Run: headless pygame with SDL's dummy video driver; simulated clock (each Clock.tick advances the game by its frame time, no real sleeping); random seed 0; keys injected as events and as key.get_pressed() state; no mouse input; restart key R tapped at the start of phases 3 and 4.
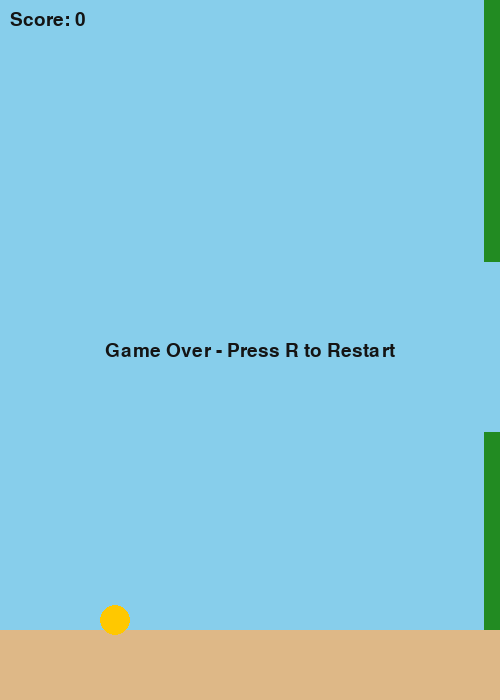
Frame 1 of 4 · flips 1–60 · no input
Frame 2 of 4 · flips 61–180 · tapped SPACE, RETURN · held RIGHT (→), D · screen unchanged from frame 1, image omitted
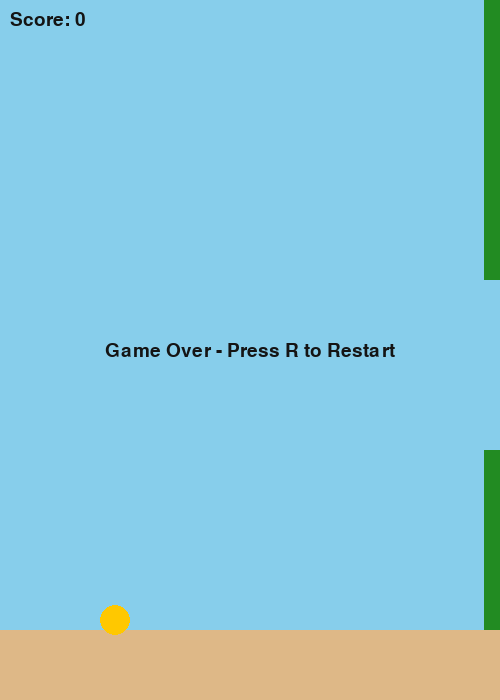
Frame 3 of 4 · flips 181–300 · tapped R · held DOWN (↓), S
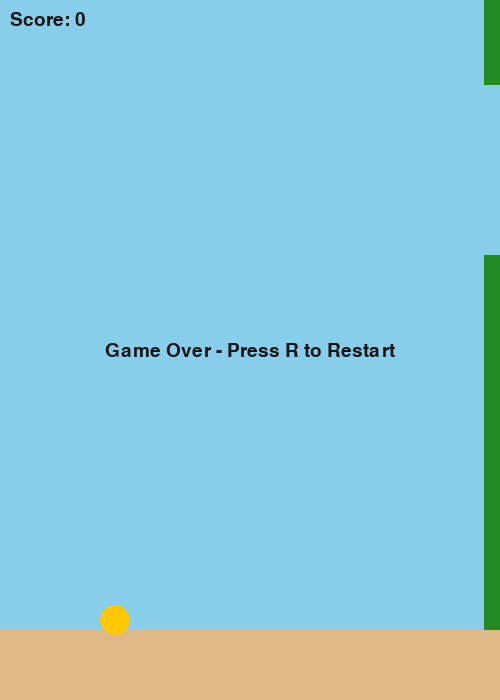
Frame 4 of 4 · flips 301–420 · tapped R · held LEFT (←), A, UP (↑), W

The pygame program that drew these frames:

"""
Flappy Bird - Base Game (Step 1)
---------------------------------
Playable version, no AI yet. Press SPACE to flap.
This is the foundation the NEAT AI will plug into later:
the Bird, Pipe, and collision logic here stay almost
identical once we add AI control.
"""

import pygame
import random

pygame.init()

# ---- Config ----
WIN_WIDTH = 500
WIN_HEIGHT = 700
FLOOR_Y = 630

GRAVITY = 0.6
FLAP_STRENGTH = -9
MAX_FALL_SPEED = 15

PIPE_GAP = 170          # vertical gap the bird flies through
PIPE_SPEED = 4
PIPE_SPACING = 280      # horizontal distance between pipes

BIRD_X = 100
BIRD_SIZE = 30

BG_COLOR = (135, 206, 235)   # sky blue
PIPE_COLOR = (34, 139, 34)
BIRD_COLOR = (255, 200, 0)
FLOOR_COLOR = (222, 184, 135)
TEXT_COLOR = (20, 20, 20)

WIN = pygame.display.set_mode((WIN_WIDTH, WIN_HEIGHT))
pygame.display.set_caption("Flappy Bird - Base Game")
FONT = pygame.font.SysFont("Segoe UI", 28)
CLOCK = pygame.time.Clock()


class Bird:
    def __init__(self):
        self.x = BIRD_X
        self.y = WIN_HEIGHT // 2
        self.velocity = 0

    def flap(self):
        self.velocity = FLAP_STRENGTH

    def move(self):
        self.velocity += GRAVITY
        self.velocity = min(self.velocity, MAX_FALL_SPEED)
        self.y += self.velocity

    def get_rect(self):
        return pygame.Rect(self.x, int(self.y), BIRD_SIZE, BIRD_SIZE)

    def draw(self, win):
        pygame.draw.circle(win, BIRD_COLOR, (self.x + BIRD_SIZE // 2, int(self.y) + BIRD_SIZE // 2), BIRD_SIZE // 2)


class Pipe:
    def __init__(self, x):
        self.x = x
        self.gap_y = random.randint(150, FLOOR_Y - 150)  # center of the gap
        self.passed = False  # has the bird flown past this pipe (for scoring)

    def move(self):
        self.x -= PIPE_SPEED

    def top_rect(self):
        top_height = self.gap_y - PIPE_GAP // 2
        return pygame.Rect(self.x, 0, 60, top_height)

    def bottom_rect(self):
        bottom_y = self.gap_y + PIPE_GAP // 2
        return pygame.Rect(self.x, bottom_y, 60, FLOOR_Y - bottom_y)

    def collides_with(self, bird_rect):
        return bird_rect.colliderect(self.top_rect()) or bird_rect.colliderect(self.bottom_rect())

    def draw(self, win):
        pygame.draw.rect(win, PIPE_COLOR, self.top_rect())
        pygame.draw.rect(win, PIPE_COLOR, self.bottom_rect())


def draw_window(win, bird, pipes, score):
    win.fill(BG_COLOR)
    for pipe in pipes:
        pipe.draw(win)
    pygame.draw.rect(win, FLOOR_COLOR, (0, FLOOR_Y, WIN_WIDTH, WIN_HEIGHT - FLOOR_Y))
    bird.draw(win)

    score_surf = FONT.render(f"Score: {score}", True, TEXT_COLOR)
    win.blit(score_surf, (10, 10))
    pygame.display.update()


def show_message(win, text):
    surf = FONT.render(text, True, TEXT_COLOR)
    rect = surf.get_rect(center=(WIN_WIDTH // 2, WIN_HEIGHT // 2))
    win.blit(surf, rect)
    pygame.display.update()


def main():
    bird = Bird()
    pipes = [Pipe(WIN_WIDTH + 100)]
    score = 0
    game_over = False

    running = True
    while running:
        CLOCK.tick(60)  # 60 frames per second

        for event in pygame.event.get():
            if event.type == pygame.QUIT:
                running = False
            if event.type == pygame.KEYDOWN:
                if event.key == pygame.K_SPACE and not game_over:
                    bird.flap()
                if event.key == pygame.K_r and game_over:
                    bird, pipes, score, game_over = Bird(), [Pipe(WIN_WIDTH + 100)], 0, False

        if not game_over:
            bird.move()

            # Move pipes, add new ones, remove off-screen ones
            for pipe in pipes:
                pipe.move()

            if pipes[-1].x < WIN_WIDTH - PIPE_SPACING:
                pipes.append(Pipe(WIN_WIDTH + 20))

            if pipes[0].x + 60 < 0:
                pipes.pop(0)

            # Scoring: bird has passed a pipe's x position
            for pipe in pipes:
                if not pipe.passed and pipe.x + 60 < bird.x:
                    pipe.passed = True
                    score += 1

            # Collision checks
            bird_rect = bird.get_rect()
            if bird.y + BIRD_SIZE >= FLOOR_Y or bird.y <= 0:
                game_over = True
            for pipe in pipes:
                if pipe.collides_with(bird_rect):
                    game_over = True

        draw_window(WIN, bird, pipes, score)
        if game_over:
            show_message(WIN, "Game Over - Press R to Restart")

    pygame.quit()


if __name__ == "__main__":
    main()
